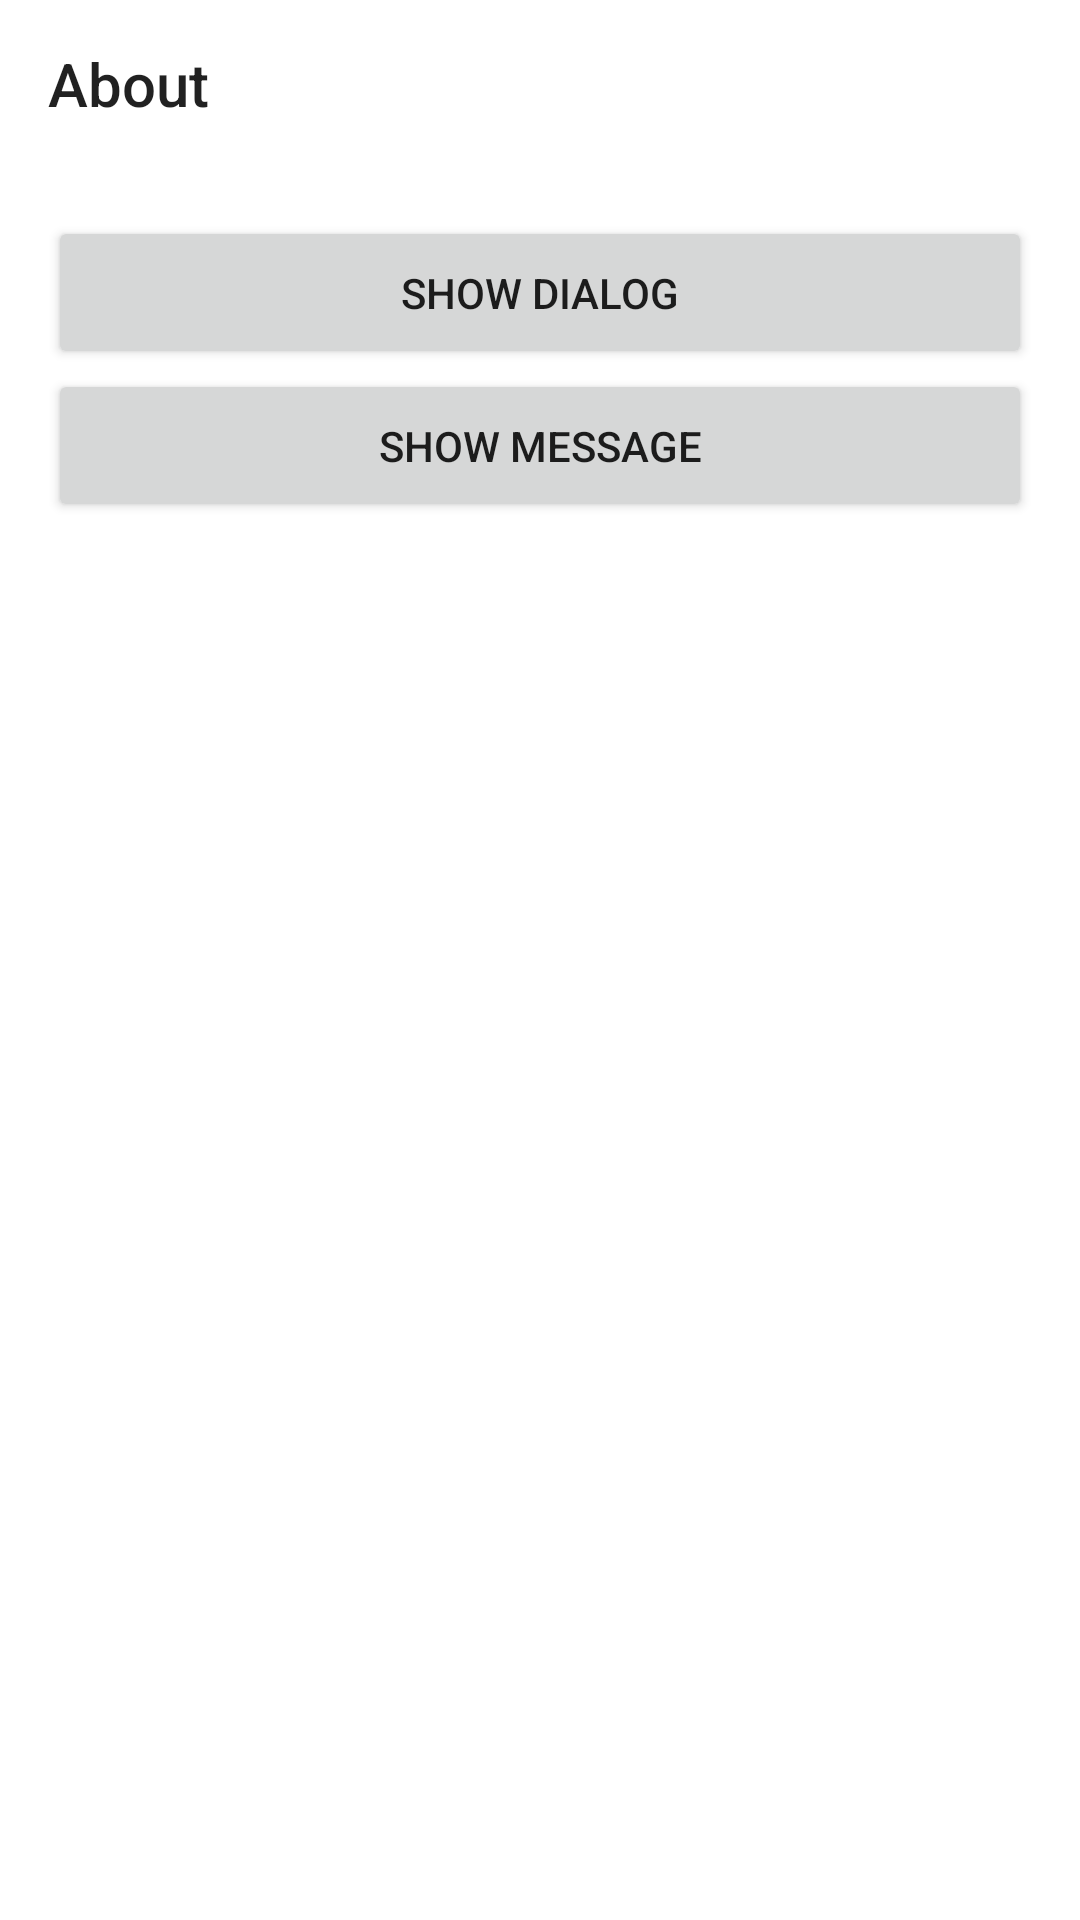

Here is an Android app screen rendered from its layout file. Give the layout XML and the strings, colors and styles it references.
<!-- AndroidManifest.xml: application theme Theme.kodux -->
<!-- res/layout/screen_about.xml -->
<?xml version="1.0" encoding="utf-8"?>
<LinearLayout xmlns:android="http://schemas.android.com/apk/res/android"
    android:layout_width="match_parent"
    android:layout_height="match_parent"
    android:orientation="vertical">

    <Toolbar
        android:layout_width="match_parent"
        android:layout_height="wrap_content"
        android:title="About" />

    <Button
        android:id="@+id/show_dialog"
        android:layout_width="match_parent"
        android:layout_height="wrap_content"
        android:layout_marginHorizontal="16dp"
        android:layout_marginTop="16dp"
        android:padding="16dp"
        android:text="Show dialog" />

    <Button
        android:id="@+id/show_message"
        android:layout_width="match_parent"
        android:layout_height="wrap_content"
        android:layout_marginHorizontal="16dp"
        android:padding="16dp"
        android:text="Show message" />

</LinearLayout>
<!-- resources referenced by this layout -->
<resources>
  <style name="Theme.kodux" parent="Theme.MaterialComponents.DayNight.DarkActionBar">
          
          <item name="colorPrimary">@color/purple_500</item>
          <item name="colorPrimaryVariant">@color/purple_700</item>
          <item name="colorOnPrimary">@color/white</item>
          
          <item name="colorSecondary">@color/teal_200</item>
          <item name="colorSecondaryVariant">@color/teal_700</item>
          <item name="colorOnSecondary">@color/black</item>
          
          <item name="android:statusBarColor" tools:targetApi="l">?attr/colorPrimaryVariant</item>
          
      </style>
  <!-- not gathered from this repository: default colours our renderer supplied (Android Studio template values) -->
  <color name="purple_500">#FF6200EE</color>
  <color name="purple_700">#FF3700B3</color>
  <color name="teal_200">#FF03DAC5</color>
  <color name="teal_700">#FF018786</color>
  <color name="black">#FF000000</color>
  <color name="white">#FFFFFFFF</color>
</resources>
